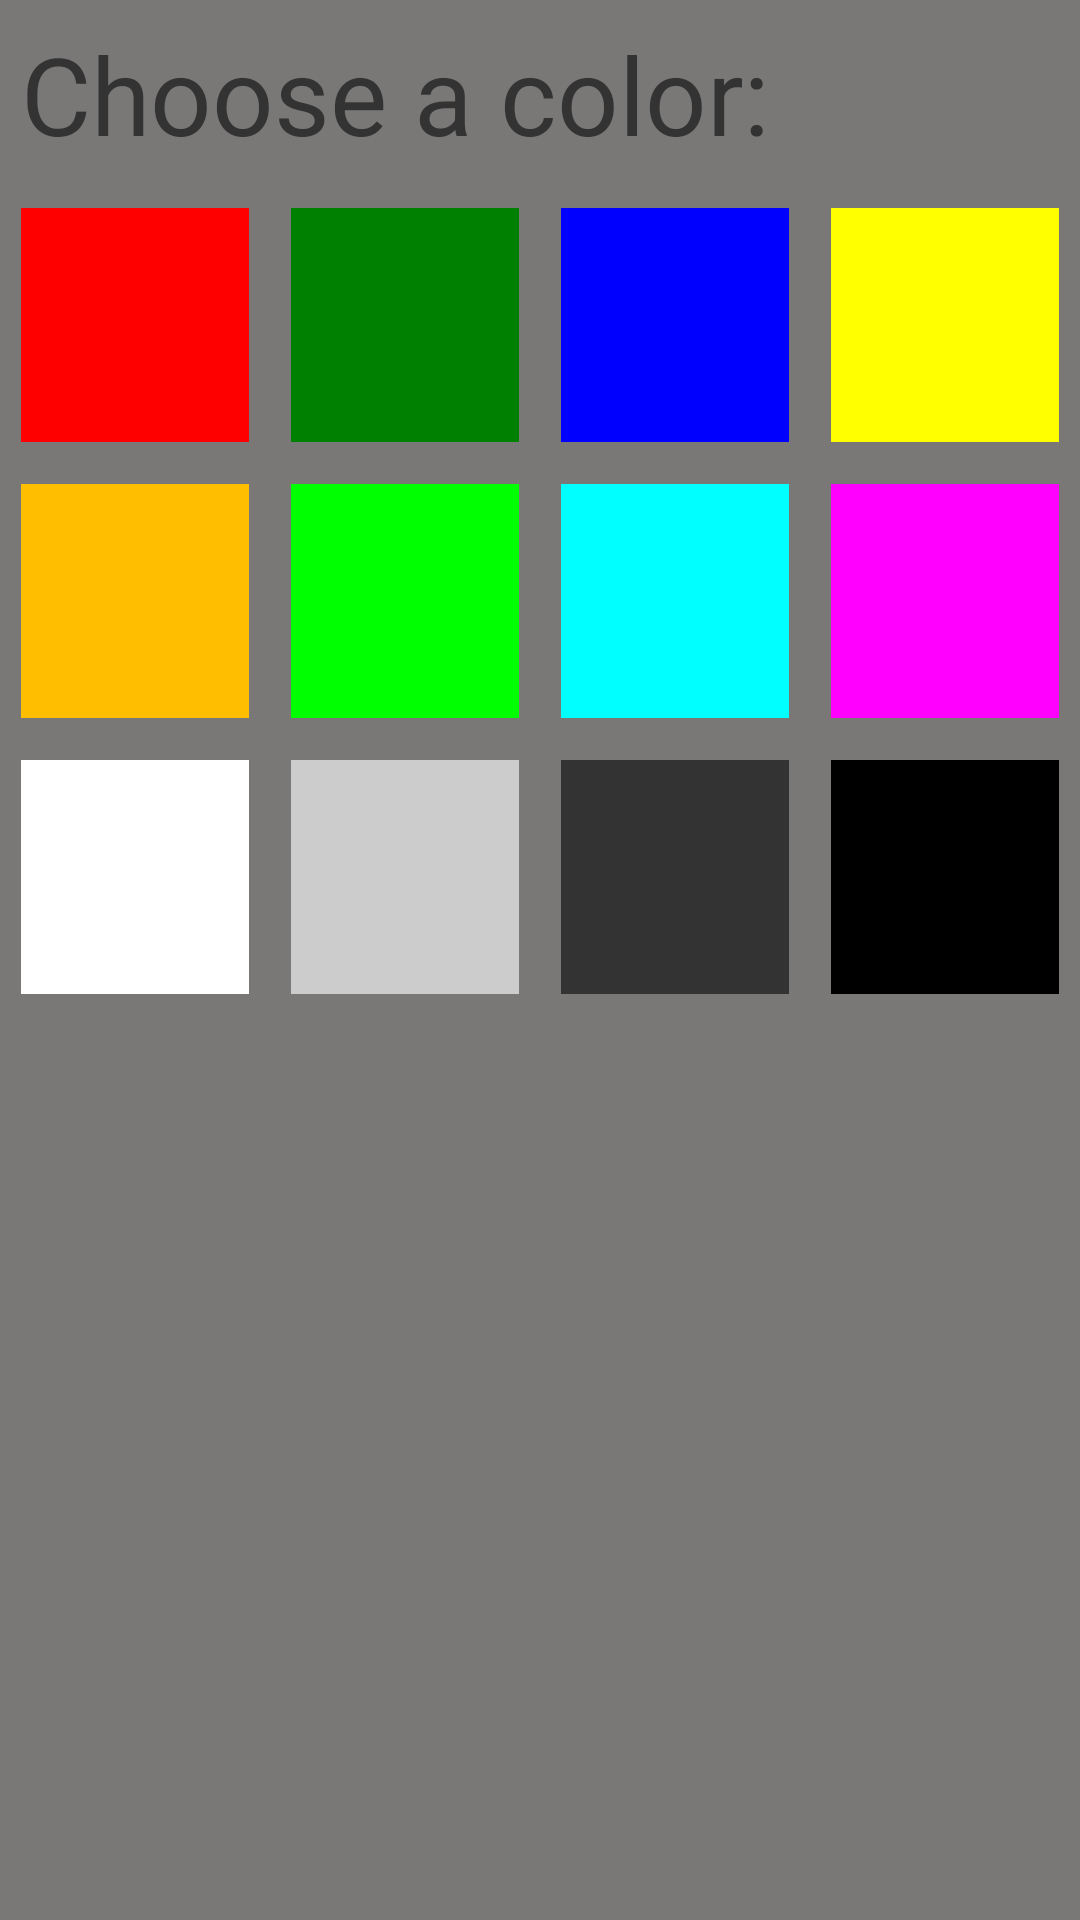

Android layout source for this screen:
<!-- AndroidManifest.xml: application theme Base.Theme.BencoMapping -->
<!-- res/layout/color_picker_dialog.xml -->
<LinearLayout xmlns:android="http://schemas.android.com/apk/res/android"
    android:theme="@style/Theme.AppCompat.Light"
    android:layout_width="300dp"
    android:layout_height="wrap_content"
    android:background="#7a7777"
    android:orientation="vertical">


    <TextView
        android:id="@+id/textView"
        android:layout_width="match_parent"
        android:layout_height="wrap_content"
        android:textSize="36dp"
        android:textColor="@color/gray"
        android:layout_margin="7sp"
        android:text="Choose a color:" />

    <Space
        android:layout_width="match_parent"
        android:layout_height="wrap_content" />

    <TableLayout
        android:layout_width="match_parent"
        android:layout_height="match_parent">

        <TableRow
            android:layout_width="match_parent"
            android:layout_height="match_parent"
            android:weightSum="4">
                <Button
                    android:id="@+id/color_red"
                    android:layout_width="76dp"
                    android:layout_height="78dp"
                    android:layout_margin="7dp"
                    android:layout_weight="1"
                    android:background="@color/red" />

                <Button
                    android:id="@+id/color_green"
                    android:layout_width="76dp"
                    android:layout_height="78dp"
                    android:layout_margin="7dp"
                    android:layout_weight="1"
                    android:background="@color/green" />

                <Button
                    android:id="@+id/color_blue"
                    android:layout_width="76dp"
                    android:layout_height="78dp"
                    android:layout_margin="7dp"
                    android:layout_weight="1"
                    android:background="@color/blue" />

                <Button
                    android:id="@+id/color_yellow"
                    android:layout_width="76dp"
                    android:layout_height="78dp"
                    android:layout_margin="7dp"
                    android:layout_weight="1"
                    android:background="@color/yellow" />
         </TableRow>
        <TableRow
            android:layout_width="match_parent"
            android:layout_height="match_parent"
            android:weightSum="4">
            <Button
                android:id="@+id/color_orange"
                android:layout_width="76dp"
                android:layout_height="78dp"
                android:layout_margin="7dp"
                android:layout_weight="1"
                android:background="@color/orange" />

            <Button
                android:id="@+id/color_lime"
                android:layout_width="76dp"
                android:layout_height="78dp"
                android:layout_margin="7dp"
                android:layout_weight="1"
                android:background="@color/lime" />

            <Button
                android:id="@+id/color_aqua"
                android:layout_width="76dp"
                android:layout_height="78dp"
                android:layout_margin="7dp"
                android:layout_weight="1"
                android:background="@color/aqua" />

            <Button
                android:id="@+id/color_purple"
                android:layout_width="76dp"
                android:layout_height="78dp"
                android:layout_margin="7dp"
                android:layout_weight="1"
                android:background="@color/purple" />
        </TableRow>

        <TableRow
            android:layout_width="match_parent"
            android:layout_height="match_parent"
            android:weightSum="4">
            <Button
                android:id="@+id/color_white"
                android:layout_width="76dp"
                android:layout_height="78dp"
                android:layout_margin="7dp"
                android:layout_weight="1"
                android:background="@color/white" />

            <Button
                android:id="@+id/color_lightGray"
                android:layout_width="76dp"
                android:layout_height="78dp"
                android:layout_margin="7dp"
                android:layout_weight="1"
                android:background="@color/lightGray" />

            <Button
                android:id="@+id/color_gray"
                android:layout_width="76dp"
                android:layout_height="78dp"
                android:layout_margin="7dp"
                android:layout_weight="1"
                android:background="@color/gray" />

            <Button
                android:id="@+id/color_black"
                android:layout_width="76dp"
                android:layout_height="78dp"
                android:layout_margin="7dp"
                android:layout_weight="1"
                android:background="@color/black" />
        </TableRow>
    </TableLayout>

</LinearLayout>
<!-- resources referenced by this layout -->
<resources>
  <color name="aqua">#FF00FFFF</color>
  <color name="black">#FF000000</color>
  <color name="blue">#FF0000FF</color>
  <color name="gray">#FF333333</color>
  <color name="green">#FF008000</color>
  <color name="lightGray">#FFCCCCCC</color>
  <color name="lime">#FF00FF00</color>
  <color name="orange">#FFFFBF00</color>
  <color name="purple">#FFFF00FF</color>
  <color name="red">#FFFF0000</color>
  <color name="white">#FFFFFFFF</color>
  <color name="yellow">#FFFFFF00</color>
  <style name="Base.Theme.BencoMapping" parent="Theme.Material3.DayNight.NoActionBar">
          
          
      </style>
</resources>
